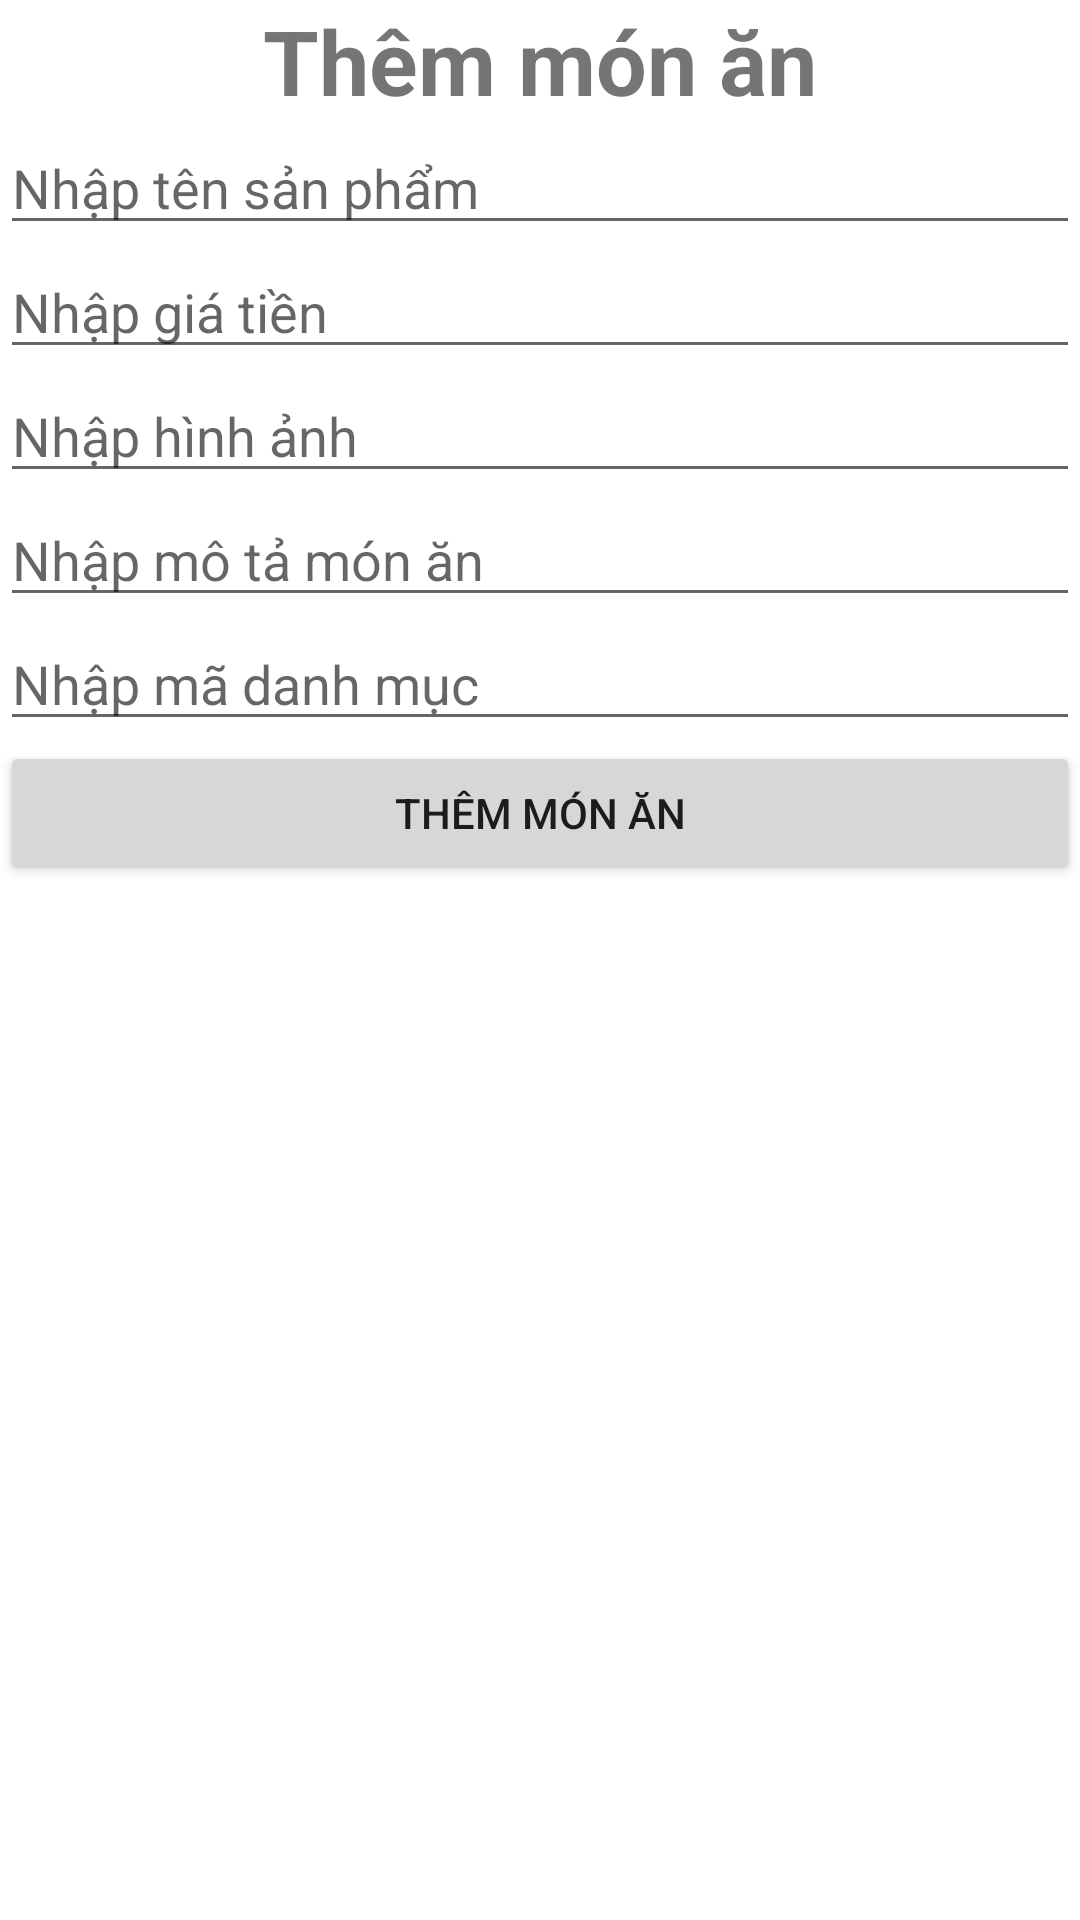

Android layout source for this screen:
<!-- AndroidManifest.xml: application theme Theme.App_food -->
<!-- res/layout/addmonan.xml -->
<?xml version="1.0" encoding="utf-8"?>
<LinearLayout xmlns:android="http://schemas.android.com/apk/res/android"
    android:layout_width="match_parent"
    android:orientation="vertical"
    android:layout_height="match_parent">

    <TextView
        android:layout_width="match_parent"
        android:layout_height="wrap_content"
        android:textSize="30sp"
        android:text = "Thêm món ăn"
        android:textStyle="bold"
        android:textAlignment="center">

    </TextView>
    <EditText
        android:layout_width="match_parent"
        android:layout_height="wrap_content"
        android:hint="Nhập tên sản phẩm"
        android:id="@+id/edtensanpham"></EditText>
    <EditText
        android:layout_width="match_parent"
        android:layout_height="wrap_content"
        android:hint="Nhập giá tiền"
        android:id="@+id/edgiatien"></EditText>
    <EditText
        android:layout_width="match_parent"
        android:layout_height="wrap_content"
        android:hint="Nhập hình ảnh"
        android:id="@+id/edhinhanh"></EditText>
    <EditText
        android:layout_width="match_parent"
        android:layout_height="wrap_content"
        android:hint="Nhập mô tả món ăn"
        android:id="@+id/edmota"></EditText>
    <EditText
        android:layout_width="match_parent"
        android:layout_height="wrap_content"
        android:hint="Nhập mã danh mục"
        android:id="@+id/edmadanhmuc"></EditText>
    <Button
        android:layout_width="match_parent"
        android:layout_height="wrap_content"
        android:id="@+id/btnthemmonan"
        android:text="Thêm món ăn"></Button>


</LinearLayout>
<!-- resources referenced by this layout -->
<resources>
  <style name="Theme.App_food" parent="Base.Theme.App_food" />
  <style name="Base.Theme.App_food" parent="Theme.MaterialComponents.Light.NoActionBar">
          
          
      </style>
</resources>
